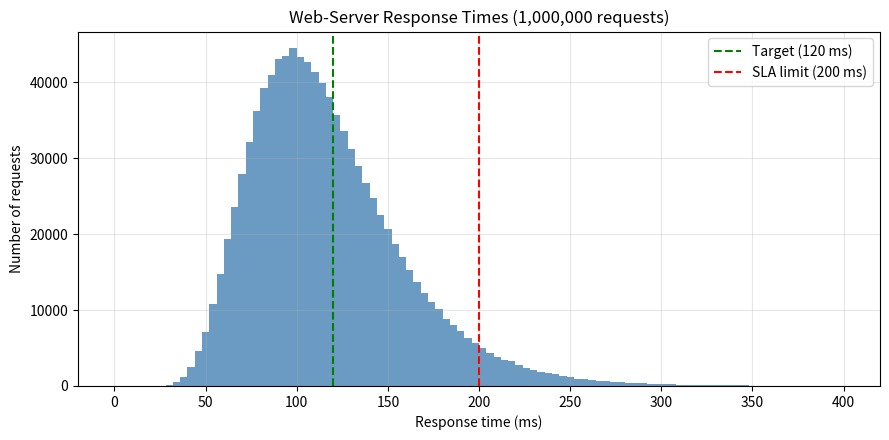

This chart was generated by the following Python code: (Note: this script raises an exception after producing the figure.)
"""
BIT 2118 Scientific Computing - Task B: Mathematical Functions and Vectorization

Part 1: Original problem (network latency, ms -> seconds -> squared)
Part 2: Changing the inputs and observing the results
Part 3: Related real-world case: web-server response-time monitoring
"""

import os
import timeit
import numpy as np
import matplotlib
matplotlib.use("Agg")  # lets the script save the plot without opening a window
import matplotlib.pyplot as plt


# ---------------------------------------------------------------
# PART 0: MATHEMATICAL CONCEPT CHECK
# sin^2(x) + cos^2(x) = 1 for every x, evaluated on a whole vector at once
# ---------------------------------------------------------------
print("=" * 60)
print("PART 0: VECTORIZED MATHEMATICAL FUNCTIONS")
print("=" * 60)

x = np.array([0, np.pi / 2, np.pi])
print("sin(x) for x = [0, pi/2, pi]:", np.round(np.sin(x), 4))

x_big = np.linspace(0, 2 * np.pi, 1_000_000)
y = np.sin(x_big) ** 2 + np.cos(x_big) ** 2
print("sin^2 + cos^2 over 1,000,000 values -> min:", y.min(),
      " max:", y.max())
print("All values equal to 1 (within rounding)?", np.allclose(y, 1.0))


# ---------------------------------------------------------------
# PART 1: ORIGINAL PROBLEM
# ---------------------------------------------------------------
print()
print("=" * 60)
print("PART 1: NETWORK LATENCY (original problem)")
print("=" * 60)

# Simulated network latency readings in milliseconds
rng = np.random.default_rng(42)
latency_ms = rng.uniform(5, 250, 1_000_000)


def loop_version(data):
    squared = []
    for value in data:
        seconds = value / 1000.0
        squared.append(seconds ** 2)
    return squared


def vectorized_version(data):
    seconds = data / 1000.0
    return seconds ** 2


loop_time = timeit.timeit(lambda: loop_version(latency_ms), number=1)
vector_time = timeit.timeit(lambda: vectorized_version(latency_ms), number=3) / 3

result = vectorized_version(latency_ms)
print("First five squared latency values:", result[:5])
print(f"Loop time: {loop_time:.4f} s")
print(f"Vectorized time: {vector_time:.4f} s")
print(f"Approximate speed-up: {loop_time / vector_time:.1f}x")

# Check that both methods give the same answer
print("Loop and vectorized results match?",
      np.allclose(loop_version(latency_ms), result))


# ---------------------------------------------------------------
# PART 2: CHANGING THE INPUTS
# ---------------------------------------------------------------
print()
print("=" * 60)
print("PART 2: CHANGING THE INPUT VALUES")
print("=" * 60)

# Change 1: different data sizes - how does the speed-up change?
print("Change 1: number of measurements")
print(f"{'n':>12} {'loop (s)':>12} {'vector (s)':>12} {'speed-up':>10}")
for n in [100, 10_000, 1_000_000]:
    data = rng.uniform(5, 250, n)
    t_loop = timeit.timeit(lambda: loop_version(data), number=1)
    t_vec = timeit.timeit(lambda: vectorized_version(data), number=5) / 5
    print(f"{n:>12,} {t_loop:>12.6f} {t_vec:>12.6f} {t_loop / t_vec:>9.1f}x")

# Change 2: different latency range (slow network: 100-900 ms)
slow_ms = rng.uniform(100, 900, 1_000_000)
slow_sq = vectorized_version(slow_ms)
print("\nChange 2: slow network (100-900 ms)")
print(f"  Mean squared latency: {slow_sq.mean():.4f} s^2 "
      f"(original: {result.mean():.4f} s^2)")

# Change 3: add one extreme outlier (10,000 ms = 10 s)
with_outlier = latency_ms.copy()
with_outlier[0] = 10_000.0
out_sq = vectorized_version(with_outlier)
print("\nChange 3: one outlier of 10,000 ms")
print(f"  Max squared value: {out_sq.max():.4f} s^2 "
      f"(original: {result.max():.4f} s^2)")
print(f"  Mean squared value: {out_sq.mean():.6f} s^2 "
      f"(original: {result.mean():.6f} s^2)")

# Change 4: constant latency of 100 ms
const_sq = vectorized_version(np.full(5, 100.0))
print("\nChange 4: constant 100 ms")
print("  Squared values (s^2):", const_sq)


# ---------------------------------------------------------------
# PART 3: RELATED REAL-WORLD CASE
# Web-server response-time monitoring
# ---------------------------------------------------------------
print()
print("=" * 60)
print("PART 3: WEB-SERVER RESPONSE-TIME MONITORING")
print("=" * 60)

# Assumptions:
#   1. The server logs the response time of one million requests (ms).
#   2. The target response time is 120 ms.
#   3. Responses slower than 200 ms break the service agreement (SLA).
#   4. Most requests are fast; a few are slow (modelled with a
#      lognormal distribution).
TARGET_MS = 120.0
SLA_MS = 200.0

response_ms = rng.lognormal(mean=np.log(110), sigma=0.35, size=1_000_000)

errors_s = (response_ms - TARGET_MS) / 1000.0     # error in seconds
squared_error = errors_s ** 2                     # squared error (s^2)
rmse_ms = np.sqrt(squared_error.mean()) * 1000    # root mean squared error

over_sla = response_ms > SLA_MS                   # boolean array
percent_over = 100 * np.mean(over_sla)

print(f"Mean response time: {response_ms.mean():.2f} ms")
print(f"Median response time: {np.median(response_ms):.2f} ms")
print(f"95th percentile: {np.percentile(response_ms, 95):.2f} ms")
print(f"Root mean squared error vs {TARGET_MS:.0f} ms target: {rmse_ms:.2f} ms")
print(f"Requests slower than {SLA_MS:.0f} ms: {int(over_sla.sum()):,} "
      f"({percent_over:.2f}%)")

if percent_over > 5:
    print("Interpretation: too many slow requests; investigate the server.")
else:
    print("Interpretation: most requests meet the SLA; the server is "
          "performing acceptably.")

# Change an input: what if the SLA were stricter (150 ms)?
strict_ms = 150.0
print(f"\nWith a stricter limit of {strict_ms:.0f} ms, requests above the "
      f"limit: {100 * np.mean(response_ms > strict_ms):.2f}%")

# Graph: histogram of response times with target and SLA lines
plt.figure(figsize=(9, 4.5))
plt.hist(response_ms, bins=100, range=(0, 400), color="steelblue", alpha=0.8)
plt.axvline(TARGET_MS, color="green", linestyle="--",
            label=f"Target ({TARGET_MS:.0f} ms)")
plt.axvline(SLA_MS, color="red", linestyle="--",
            label=f"SLA limit ({SLA_MS:.0f} ms)")
plt.title("Web-Server Response Times (1,000,000 requests)")
plt.xlabel("Response time (ms)")
plt.ylabel("Number of requests")
plt.grid(alpha=0.3)
plt.legend()
plt.tight_layout()
output_dir = os.path.join(os.path.dirname(os.path.abspath(__file__)), "..", "output")
os.makedirs(output_dir, exist_ok=True)
plt.savefig(os.path.join(output_dir, "response_time_histogram.png"), dpi=150)
print("\nGraph saved as output/response_time_histogram.png")
